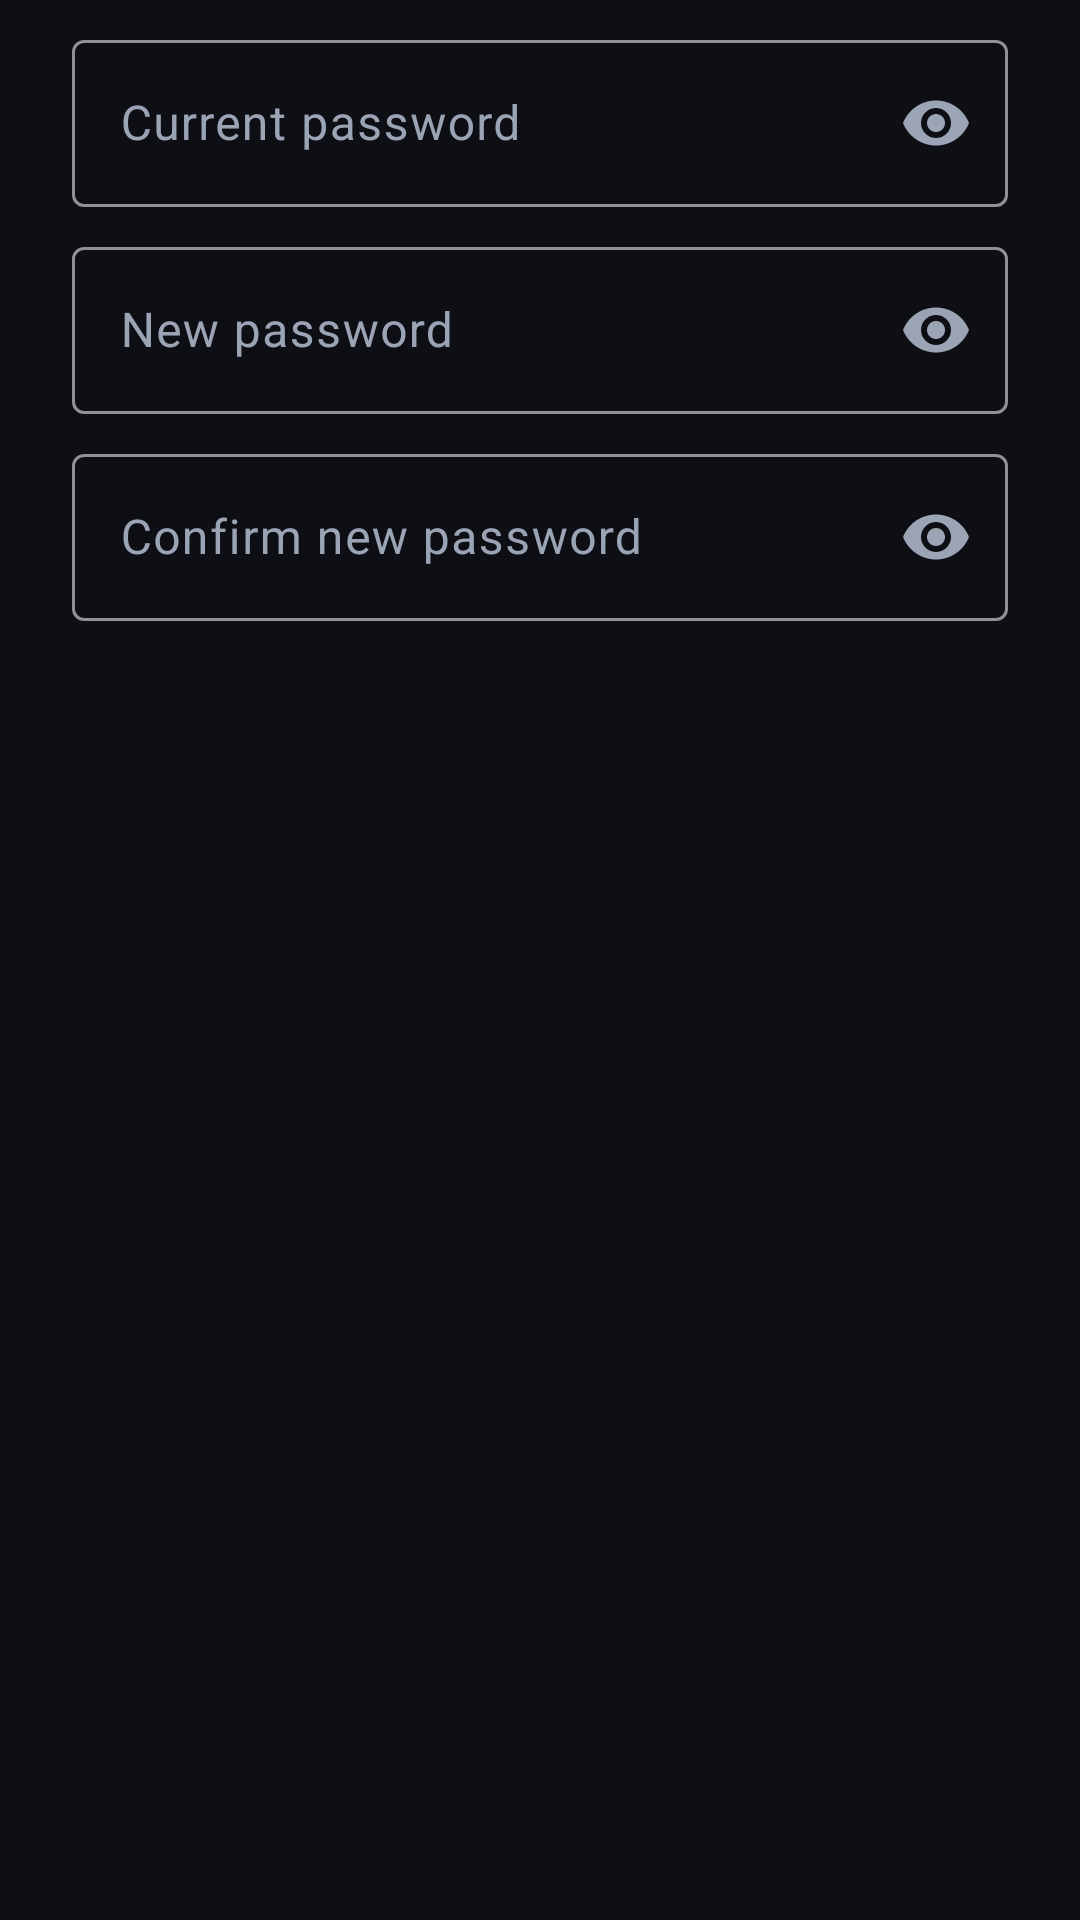

Write the Android layout XML for this screen, with the resource values it uses.
<!-- AndroidManifest.xml: application theme Theme.CardVault -->
<!-- res/layout/dialog_change_password.xml -->
<?xml version="1.0" encoding="utf-8"?>
<LinearLayout xmlns:android="http://schemas.android.com/apk/res/android"
    xmlns:app="http://schemas.android.com/apk/res-auto"
    android:orientation="vertical"
    android:layout_width="match_parent"
    android:layout_height="wrap_content"
    android:paddingHorizontal="24dp"
    android:paddingTop="8dp">

    <com.google.android.material.textfield.TextInputLayout
        android:id="@+id/currentLayout"
        style="@style/Widget.Material3.TextInputLayout.OutlinedBox"
        android:layout_width="match_parent"
        android:layout_height="wrap_content"
        android:hint="@string/hint_current_password"
        app:endIconMode="password_toggle">

        <com.google.android.material.textfield.TextInputEditText
            android:id="@+id/currentInput"
            android:layout_width="match_parent"
            android:layout_height="wrap_content"
            android:inputType="textPassword"
            android:importantForAutofill="no" />
    </com.google.android.material.textfield.TextInputLayout>

    <com.google.android.material.textfield.TextInputLayout
        android:id="@+id/newLayout"
        style="@style/Widget.Material3.TextInputLayout.OutlinedBox"
        android:layout_width="match_parent"
        android:layout_height="wrap_content"
        android:hint="@string/hint_new_password"
        android:layout_marginTop="8dp"
        app:endIconMode="password_toggle">

        <com.google.android.material.textfield.TextInputEditText
            android:id="@+id/newInput"
            android:layout_width="match_parent"
            android:layout_height="wrap_content"
            android:inputType="textPassword"
            android:importantForAutofill="no" />
    </com.google.android.material.textfield.TextInputLayout>

    <com.google.android.material.textfield.TextInputLayout
        android:id="@+id/newConfirmLayout"
        style="@style/Widget.Material3.TextInputLayout.OutlinedBox"
        android:layout_width="match_parent"
        android:layout_height="wrap_content"
        android:hint="@string/hint_new_password_confirm"
        android:layout_marginTop="8dp"
        app:endIconMode="password_toggle">

        <com.google.android.material.textfield.TextInputEditText
            android:id="@+id/newConfirmInput"
            android:layout_width="match_parent"
            android:layout_height="wrap_content"
            android:inputType="textPassword"
            android:importantForAutofill="no" />
    </com.google.android.material.textfield.TextInputLayout>
</LinearLayout>
<!-- resources referenced by this layout -->
<resources>
  <string name="hint_current_password">Current password</string>
  <string name="hint_new_password">New password</string>
  <string name="hint_new_password_confirm">Confirm new password</string>
  <style name="Theme.CardVault" parent="Theme.Material3.Dark.NoActionBar">
          <item name="android:windowBackground">@color/bg_root</item>
          <item name="android:statusBarColor">@color/bg_root</item>
          <item name="android:navigationBarColor">@color/bg_root</item>
          <item name="android:windowLightStatusBar" tools:targetApi="m">false</item>
          <item name="android:windowLightNavigationBar" tools:targetApi="o_mr1">false</item>
  
          <item name="colorPrimary">@color/accent</item>
          <item name="colorOnPrimary">@color/text_primary</item>
          <item name="colorSurface">@color/bg_surface</item>
          <item name="colorOnSurface">@color/text_primary</item>
          <item name="colorSurfaceVariant">@color/bg_surface_variant</item>
          <item name="colorOnSurfaceVariant">@color/text_secondary</item>
          <item name="colorError">@color/danger</item>
          <item name="colorOnError">@color/text_primary</item>
  
          <item name="android:textColorPrimary">@color/text_primary</item>
          <item name="android:textColorSecondary">@color/text_secondary</item>
      </style>
  <color name="bg_root">#0D0F14</color>
  <color name="accent">#6B8AFB</color>
  <color name="text_primary">#E7ECF3</color>
  <color name="bg_surface">#161A22</color>
  <color name="bg_surface_variant">#1E2330</color>
  <color name="text_secondary">#9AA4B4</color>
  <color name="danger">#EF5A6F</color>
</resources>
